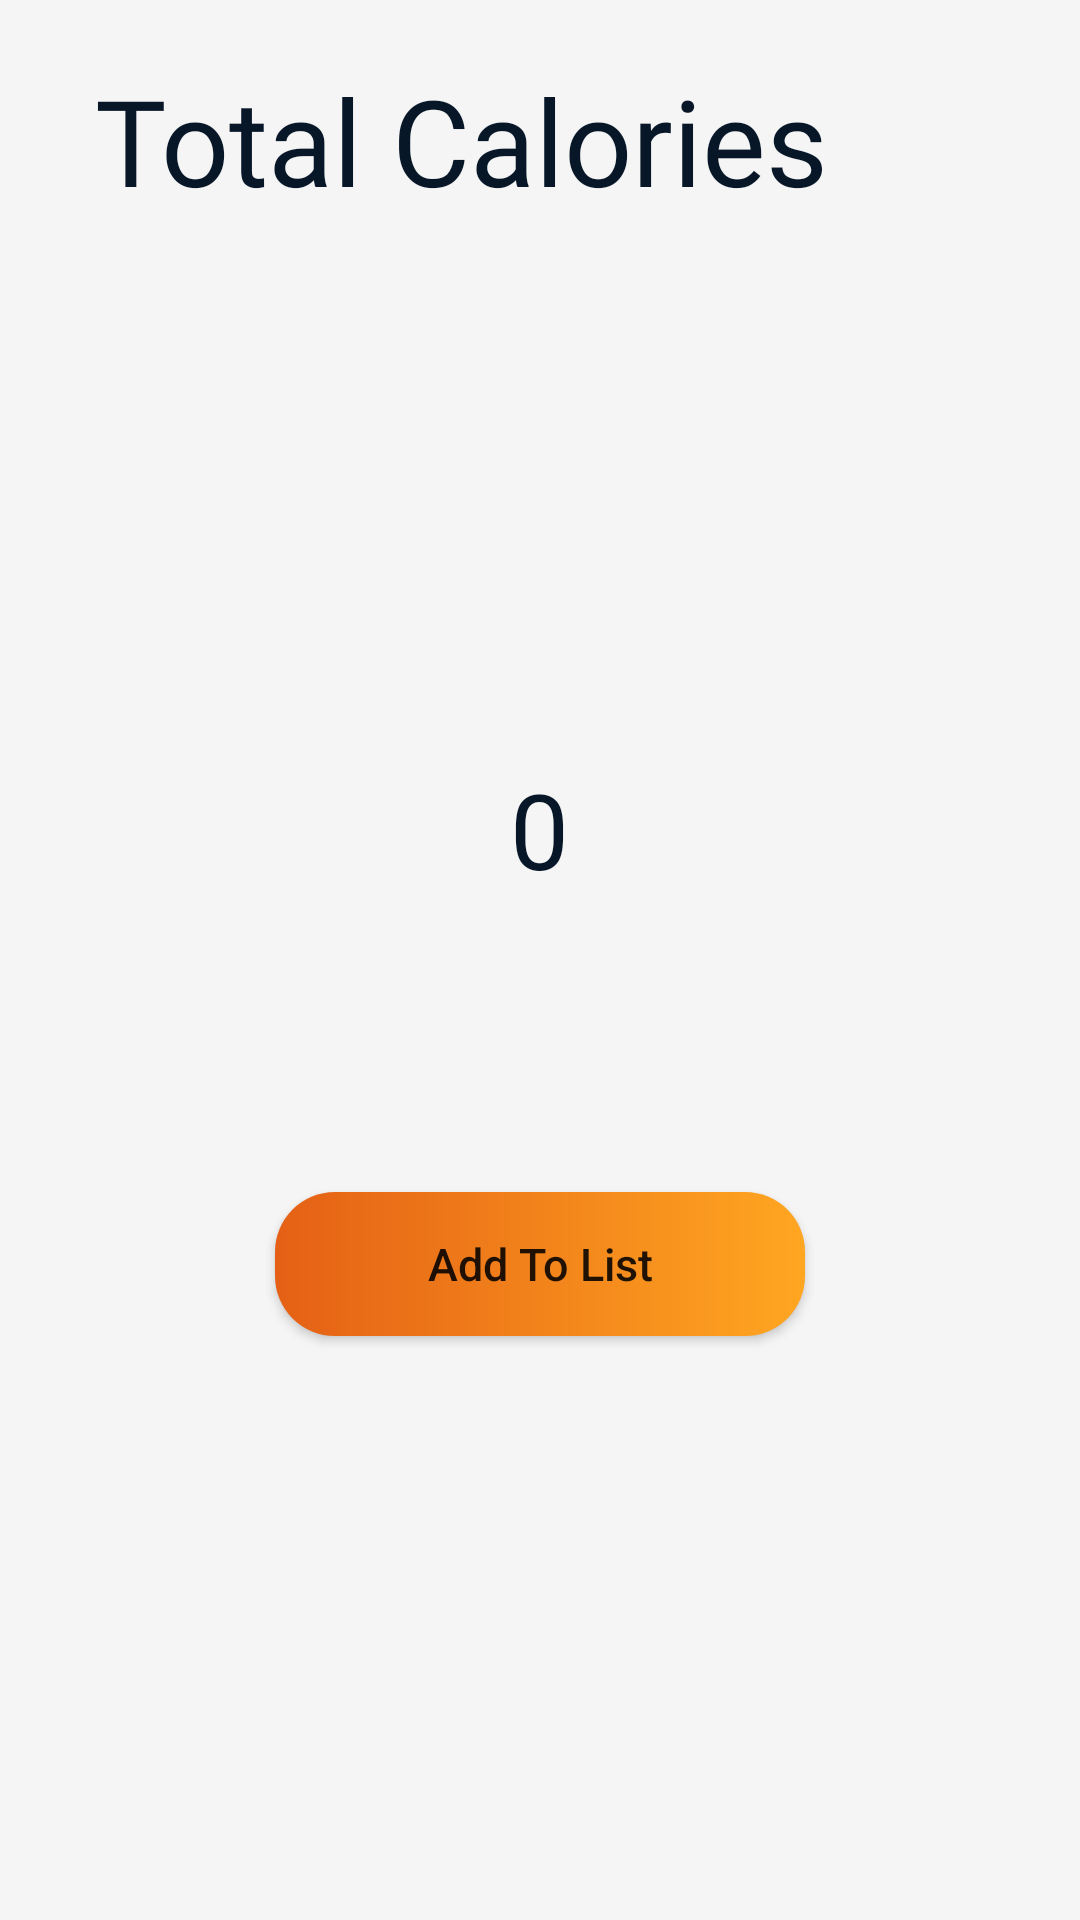

Layout XML and referenced resources for this Android screen:
<!-- AndroidManifest.xml: application theme Theme.DietTracker -->
<!-- res/layout/fragment_calorie.xml -->
<?xml version="1.0" encoding="utf-8"?>
<androidx.constraintlayout.widget.ConstraintLayout
    xmlns:android="http://schemas.android.com/apk/res/android"
    xmlns:app="http://schemas.android.com/apk/res-auto"
    xmlns:tools="http://schemas.android.com/tools"
    android:layout_width="match_parent"
    android:layout_height="match_parent"
    tools:context=".ui.calorie.CalorieFragment"
    android:background="@color/background">


    <TextView
        android:id="@+id/textView"
        android:layout_width="wrap_content"
        android:layout_height="wrap_content"
        android:layout_marginTop="20dp"
        android:fontFamily="@font/cabin_bold"
        android:text="Total Calories"
        android:textColor="@color/text"
        android:textSize="40dp"
        app:layout_constraintEnd_toEndOf="parent"
        app:layout_constraintHorizontal_bias="0.275"
        app:layout_constraintStart_toStartOf="parent"
        app:layout_constraintTop_toTopOf="parent" />

    <TextView
        android:id="@+id/text_slideshow"
        android:visibility="invisible"
        android:layout_width="match_parent"
        android:layout_height="wrap_content"
        android:layout_marginStart="8dp"
        android:layout_marginTop="8dp"
        android:layout_marginEnd="8dp"
        android:textAlignment="center"
        android:textSize="20sp"
        app:layout_constraintEnd_toEndOf="parent"
        app:layout_constraintStart_toStartOf="parent"
        app:layout_constraintTop_toTopOf="parent"
        app:layout_constraintBottom_toBottomOf="parent" />

    <Button
        android:id="@+id/btnAddList"
        style="@style/buttonGrad"
        android:layout_width="wrap_content"
        android:layout_height="wrap_content"
        android:elevation="25dp"
        android:ems="10"
        android:text="@string/add_to_list"
        android:textAllCaps="false"
        android:textSize="15dp"
        app:layout_constraintBottom_toBottomOf="parent"
        app:layout_constraintEnd_toEndOf="parent"
        app:layout_constraintStart_toStartOf="parent"
        app:layout_constraintTop_toBottomOf="@+id/progressBar2"
        app:layout_constraintVertical_bias="0.151" />

    <ProgressBar
        android:id="@+id/progressBar2"
        style="?android:progressBarStyleHorizontal"
        android:layout_width="198dp"
        android:layout_height="173dp"
        android:layout_marginTop="56dp"
        android:indeterminateTint="@color/orange"
        android:progress="0"
        android:progressDrawable="@drawable/circle"


        android:rotation="90"
        app:layout_constraintBottom_toBottomOf="parent"
        app:layout_constraintEnd_toEndOf="parent"
        app:layout_constraintHorizontal_bias="0.497"

        app:layout_constraintStart_toStartOf="parent"
        app:layout_constraintTop_toBottomOf="@+id/textView"
        app:layout_constraintVertical_bias="0.179" />

    <TextView
        android:id="@+id/txtPercent"
        android:layout_width="wrap_content"
        android:layout_height="wrap_content"
        android:text="0"
        android:translationZ="10dp"
        android:fontFamily="@font/cabin_bold"
        android:textSize="35dp"
        android:textColor="@color/text"
        app:layout_constraintBottom_toBottomOf="@+id/progressBar2"
        app:layout_constraintEnd_toEndOf="@+id/progressBar2"
        app:layout_constraintStart_toStartOf="@+id/progressBar2"
        app:layout_constraintTop_toTopOf="@+id/progressBar2" />


</androidx.constraintlayout.widget.ConstraintLayout>
<!-- resources referenced by this layout -->
<resources>
  <color name="background">#F5F5F5</color>
  <color name="orange">#FFA621</color>
  <color name="text">#071728</color>
  <!-- drawable circle (drawable) -->
  <?xml version="1.0" encoding="utf-8"?>
  <shape xmlns:android="http://schemas.android.com/apk/res/android"
      android:shape="ring"
      android:innerRadiusRatio="2.5"
      android:thickness="4dp"
      android:useLevel="true">
      <solid android:color="@color/orange"/>
  
  </shape>
  <string name="add_to_list">Add To List</string>
  <style name="buttonGrad" parent="Widget.AppCompat.Button">
          <item name="android:background">@drawable/button</item>
      </style>
  <style name="Theme.DietTracker" parent="Theme.AppCompat.DayNight.DarkActionBar">
          
          <item name="colorPrimary">@color/purple_500</item>
          <item name="colorPrimaryVariant">@color/purple_700</item>
          <item name="colorOnPrimary">@color/white</item>
          
          <item name="colorSecondary">@color/orange</item>
          <item name="colorSecondaryVariant">@color/dark_orange</item>
          <item name="colorOnSecondary">@color/black</item>
          
          <item name="android:statusBarColor">?attr/colorPrimaryVariant</item>
          
      </style>
  <!-- drawable button (drawable) -->
  <?xml version="1.0" encoding="utf-8"?>
  <shape xmlns:android="http://schemas.android.com/apk/res/android"
      android:shape="rectangle">
      <gradient
          android:type="linear"
          android:startColor="@color/dark_orange"
          android:endColor="@color/orange"
          ></gradient>
      <corners android:radius="20dp"></corners>
  </shape>
  <color name="purple_500">#E56015</color>
  <color name="purple_700">#071728</color>
  <color name="white">#FFFFFFFF</color>
  <color name="dark_orange">#E56015</color>\
  <color name="black">#FF000000</color>
</resources>
